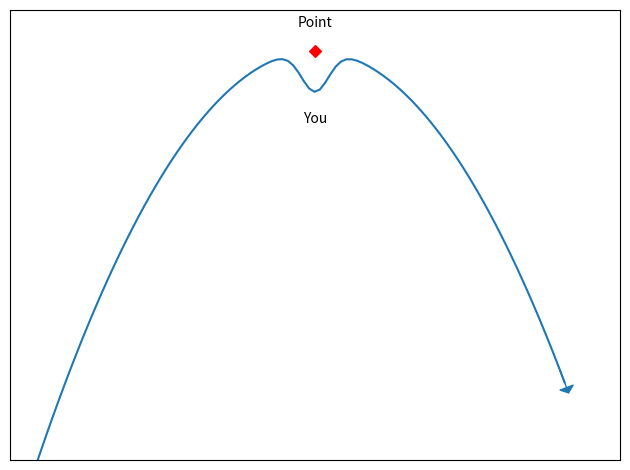

Generate this figure with matplotlib:
import numpy as np
import matplotlib.pyplot as plt

fig, ax = plt.subplots(layout="tight")

you_dip = -0.1
x = np.linspace(-1, 0.9, 100)
y = -x**2 + you_dip*np.exp(-x**2/(2*0.05**2))
point_x = 0
point_y = 0

ax.scatter(point_x, point_y,
           color="red", marker="D")
ax.text(point_x, point_y+0.05, "Point",
        va="bottom", ha="center")

ax.plot(x, y, color="#1f77b4")
ax.annotate("", (x[-2], y[-2]), (x[-1]+np.diff(x[-2:])[0], y[-1]+np.diff(y[-2:])[0]),
            arrowprops=dict(arrowstyle="<|-, head_width=0.5", color="#1f77b4"))
ax.text(0, you_dip-0.05, "You",
        va="top", ha="center")

ax.set_ylim([-1.0, 0.1])
ax.set_xlim([-1.1, 1.1])
ax.set_xticks([])
ax.set_yticks([])

fig.savefig("quadratic_dip.png")
plt.show()
